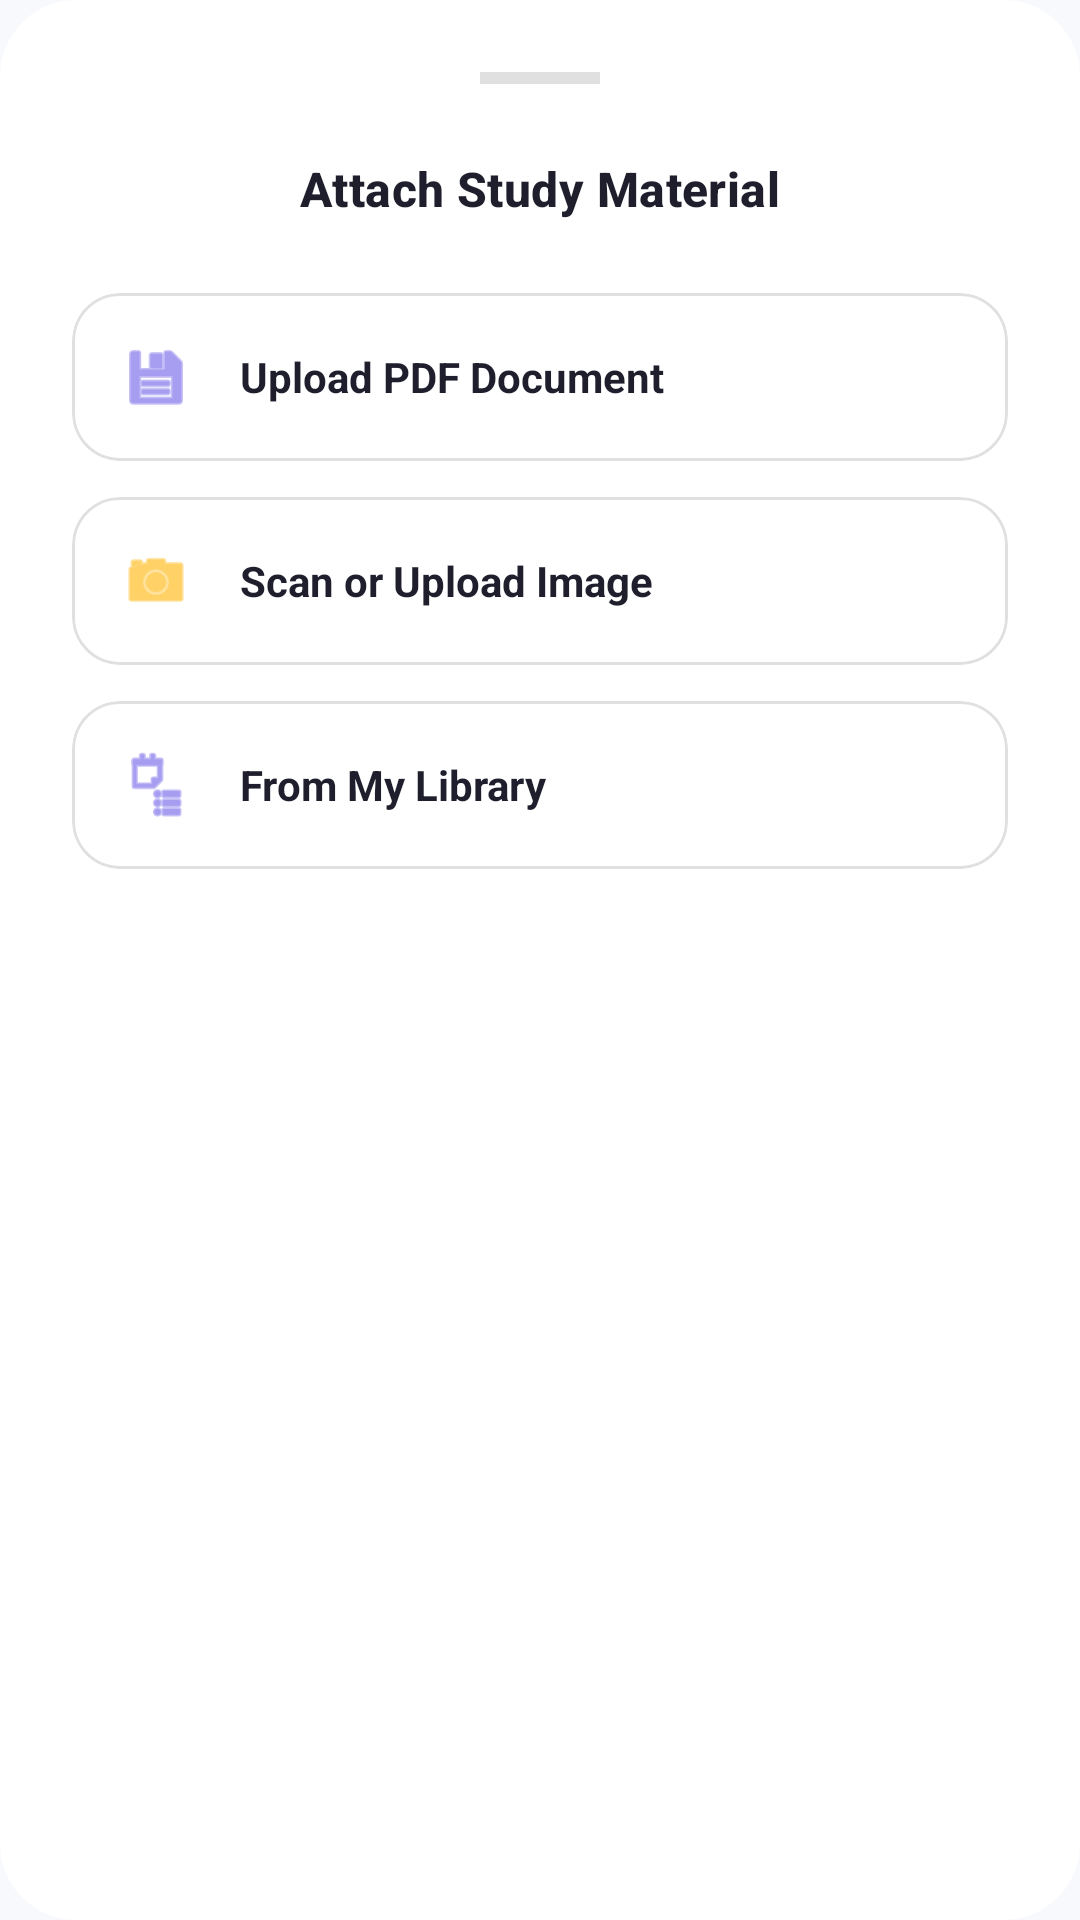

The Android layout XML behind this screen, and the referenced resources:
<!-- AndroidManifest.xml: application theme Theme.AIStudyAssistance -->
<!-- res/layout/bottom_sheet_attachment.xml -->
<?xml version="1.0" encoding="utf-8"?>
<LinearLayout xmlns:android="http://schemas.android.com/apk/res/android"
    xmlns:app="http://schemas.android.com/apk/res-auto"
    android:layout_width="match_parent"
    android:layout_height="wrap_content"
    android:background="@drawable/bg_pill_button"
    android:backgroundTint="@color/card_bg"
    android:orientation="vertical"
    android:padding="@dimen/space_24">

    <View
        android:layout_width="40dp"
        android:layout_height="4dp"
        android:layout_gravity="center"
        android:layout_marginBottom="@dimen/space_24"
        android:background="@color/divider" />

    <TextView
        style="@style/TextAppearance.AIStudyAssistance.Section"
        android:layout_width="match_parent"
        android:layout_height="wrap_content"
        android:text="Attach Study Material"
        android:gravity="center"
        android:layout_marginBottom="@dimen/space_24" />

    <com.google.android.material.card.MaterialCardView
        android:id="@+id/cardUploadPdf"
        android:layout_width="match_parent"
        android:layout_height="wrap_content"
        android:layout_marginBottom="@dimen/space_12"
        app:cardCornerRadius="@dimen/radius_m"
        app:cardElevation="0dp"
        app:strokeWidth="1dp"
        app:strokeColor="@color/divider"
        app:cardBackgroundColor="@color/card_bg">

        <LinearLayout
            android:layout_width="match_parent"
            android:layout_height="wrap_content"
            android:orientation="horizontal"
            android:padding="@dimen/space_16"
            android:gravity="center_vertical"
            android:background="?attr/selectableItemBackground">

            <ImageView
                android:layout_width="24dp"
                android:layout_height="24dp"
                android:src="@android:drawable/ic_menu_save"
                app:tint="@color/primary" />

            <TextView
                android:layout_width="0dp"
                android:layout_height="wrap_content"
                android:layout_weight="1"
                android:layout_marginStart="@dimen/space_16"
                android:text="Upload PDF Document"
                android:textColor="@color/text_main"
                android:textSize="@dimen/text_body"
                android:textStyle="bold" />

        </LinearLayout>
    </com.google.android.material.card.MaterialCardView>

    <com.google.android.material.card.MaterialCardView
        android:id="@+id/cardUploadImage"
        android:layout_width="match_parent"
        android:layout_height="wrap_content"
        android:layout_marginBottom="@dimen/space_12"
        app:cardCornerRadius="@dimen/radius_m"
        app:cardElevation="0dp"
        app:strokeWidth="1dp"
        app:strokeColor="@color/divider"
        app:cardBackgroundColor="@color/card_bg">

        <LinearLayout
            android:layout_width="match_parent"
            android:layout_height="wrap_content"
            android:orientation="horizontal"
            android:padding="@dimen/space_16"
            android:gravity="center_vertical"
            android:background="?attr/selectableItemBackground">

            <ImageView
                android:layout_width="24dp"
                android:layout_height="24dp"
                android:src="@android:drawable/ic_menu_camera"
                app:tint="@color/accent_orange" />

            <TextView
                android:layout_width="0dp"
                android:layout_height="wrap_content"
                android:layout_weight="1"
                android:layout_marginStart="@dimen/space_16"
                android:text="Scan or Upload Image"
                android:textColor="@color/text_main"
                android:textSize="@dimen/text_body"
                android:textStyle="bold" />

        </LinearLayout>
    </com.google.android.material.card.MaterialCardView>

    <com.google.android.material.card.MaterialCardView
        android:id="@+id/cardMyUploadedNotes"
        android:layout_width="match_parent"
        android:layout_height="wrap_content"
        app:cardCornerRadius="@dimen/radius_m"
        app:cardElevation="0dp"
        app:strokeWidth="1dp"
        app:strokeColor="@color/divider"
        app:cardBackgroundColor="@color/card_bg">

        <LinearLayout
            android:layout_width="match_parent"
            android:layout_height="wrap_content"
            android:orientation="horizontal"
            android:padding="@dimen/space_16"
            android:gravity="center_vertical"
            android:background="?attr/selectableItemBackground">

            <ImageView
                android:layout_width="24dp"
                android:layout_height="24dp"
                android:src="@android:drawable/ic_menu_agenda"
                app:tint="@color/accent_purple" />

            <TextView
                android:layout_width="0dp"
                android:layout_height="wrap_content"
                android:layout_weight="1"
                android:layout_marginStart="@dimen/space_16"
                android:text="From My Library"
                android:textColor="@color/text_main"
                android:textSize="@dimen/text_body"
                android:textStyle="bold" />

        </LinearLayout>
    </com.google.android.material.card.MaterialCardView>

</LinearLayout>
<!-- resources referenced by this layout -->
<resources>
  <color name="accent_orange">@color/ds_warning</color>
  <color name="accent_purple">@color/ds_primary</color>
  <color name="card_bg">@color/ds_surface</color>
  <color name="divider">@color/ds_border</color>
  <color name="primary">@color/ds_primary</color>
  <color name="text_main">@color/ds_text_primary</color>
  <dimen name="radius_m">16dp</dimen>
  <dimen name="space_12">12dp</dimen>
  <dimen name="space_16">16dp</dimen>
  <dimen name="space_24">24dp</dimen>
  <dimen name="text_body">14sp</dimen>
  <!-- drawable bg_pill_button (drawable) -->
  <?xml version="1.0" encoding="utf-8"?>
  <ripple xmlns:android="http://schemas.android.com/apk/res/android"
      android:color="#20000000">
  
      <item>
          <shape android:shape="rectangle">
              <solid android:color="@color/button_bg" />
              <corners android:radius="25dp" />
              <stroke
                  android:width="1dp"
                  android:color="@color/button_stroke" />
          </shape>
      </item>
  </ripple>
  <style name="TextAppearance.AIStudyAssistance.Section" parent="TextAppearance.Material3.TitleMedium">
          <item name="android:textSize">@dimen/text_section</item>
          <item name="android:textStyle">bold</item>
          <item name="android:textColor">@color/text_main</item>
      </style>
  <style name="Theme.AIStudyAssistance" parent="Base.Theme.AIStudyAssistance" />
  <color name="ds_warning">#FFB300</color>
  <color name="ds_primary">#6C5CE7</color>
  <color name="ds_surface">#FFFFFF</color>
  <color name="ds_border">#E0E0E0</color>
  <color name="ds_text_primary">#1E1E2C</color>
  <color name="button_bg">#F1EFFF</color>
  <color name="button_stroke">@color/ds_border</color>
  <dimen name="text_section">16sp</dimen>
  <color name="white">#FFFFFFFF</color>
  <color name="primary_light">#EEEAFE</color>
  <color name="background">@color/ds_background</color>
  <style name="Widget.AIStudyAssistance.Button.Primary" parent="Widget.Material3.Button">
          <item name="cornerRadius">@dimen/radius_m</item>
          <item name="android:textAllCaps">false</item>
          <item name="android:textStyle">bold</item>
          <item name="android:textSize">@dimen/text_body</item>
          <item name="android:insetTop">0dp</item>
          <item name="android:insetBottom">0dp</item>
          <item name="backgroundTint">@color/primary</item>
          <item name="android:textColor">@color/white</item>
      </style>
  <style name="Widget.AIStudyAssistance.Card" parent="Widget.Material3.CardView.Elevated">
          <item name="cardCornerRadius">@dimen/radius_m</item>
          <item name="cardBackgroundColor">@color/card_bg</item>
          <item name="cardElevation">2dp</item>
      </style>
  <style name="Widget.AIStudyAssistance.Chip" parent="Widget.Material3.Chip.Assist">
          <item name="chipBackgroundColor">@color/primary_light</item>
          <item name="chipStrokeColor">@color/divider</item>
          <item name="chipStrokeWidth">1dp</item>
          <item name="android:textColor">@color/primary</item>
      </style>
  <style name="Widget.AIStudyAssistance.EditText" parent="Widget.AppCompat.EditText">
          <item name="android:textColor">@color/text_main</item>
          <item name="android:textColorHint">@color/text_hint</item>
          <item name="android:background">@drawable/bg_input_field</item>
          <item name="android:padding">@dimen/space_16</item>
      </style>
  <color name="ds_background">#F8F9FC</color>
  <color name="text_hint">#9A99AD</color>
  <!-- drawable bg_input_field (drawable) -->
  <?xml version="1.0" encoding="utf-8"?>
  <shape xmlns:android="http://schemas.android.com/apk/res/android"
      android:shape="rectangle">
      <solid android:color="@color/input_bg" />
      <corners android:radius="16dp" />
      <stroke
          android:width="1dp"
          android:color="@color/input_stroke" />
  </shape>
  <color name="input_bg">#F3F2FD</color>
  <color name="input_stroke">@color/ds_border</color>
</resources>
